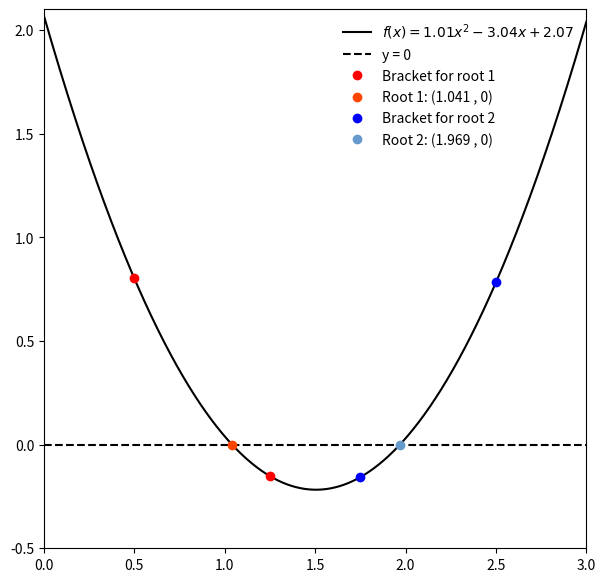

Recreate this plot in Python.
import numpy as np
import matplotlib.pyplot as plt
%matplotlib inline

def f(x):
    a = 1.01
    b = -3.04
    c = 2.07
    return a*x**2 + b*x + c

def check_initial_values(f,x_left,x_right,tol):
    y_left = f(x_left)                                                  # get our two initial y values
    y_right = f(x_right)
    
    # to make sure there is a zero between them, one has to be negative
    # while the other is positive. In other words, y_left*y_right<0
    # so now we will go weed out the ones that are wrong
    if (y_left*y_right > tol):                                          # check if there are no zeroes
        print('No zeroes found in the range [{},{}]'
              .format(x_left,x_right))
        print('f({}) = {:.2e}, f({}) = {:.2e}'
              .format(x_left,y_left,x_right,y_right))
        return 0                                                        # flag 0 represents no zeroes found
    
    if (np.fabs(y_left)<tol):                                           # check if y_left is zero (up to a tolerance)
        print('{} is already a root!'.format(x_left))
        return 1                                                        # flag 1 represents x_left is a zero
    
    if (np.fabs(y_right)<tol):                                          # check if y_right is zero (up to a tolerance)
        print('{} is already a root!'.format(x_right))
        return 2                                                        # flag 2 represents x_right is a zero
                                                                           
    return 3                                                            # flag 3 represents that y_left*y_right<0
                                                                        # note: this doesn't check if there is only
                                                                        # one zero between, just that there is at
                                                                        # at least one zero.

def bisection_root_finding(f,x_l,x_r,tol,quiet=False):           # use bisection search to find root
    x_left = x_l
    x_right = x_r
    i_max = 10000                                                       # max number of iterations, used to avoid infinite loops
    i = 0                                                               # set iteration count to 0
    
    flag = check_initial_values(f,x_left,x_right,tol)                   # use previous function to check initial values
    
    assert flag!=0, 'No zero found in bounds given'                     # check flags
    assert flag!=1, 'Lucky guess! {} is already a zero'.format(x_left)
    assert flag!=2, 'Lucky guess! {} is already a zero'.format(x_right)
    assert flag==3, 'This should never be triggered'
    
    searching = True                                                    # start searching
    
    if not quiet:
        print('{0:^16}{1:^20}{2:^20}'                                   # header for printed table
              .format('Iteration','Left Point','Right Point'))
    while(searching):
        if not quiet:
            print('{0:^16}{1:^20}{2:^20}'                               # print current iteration into table
                  .format(i,'({:.4f},{:.2e})'.format(x_left,f(x_left))
                          ,'({:.4f},{:.2e})'.format(x_right,f(x_right))))
        x_mid = (x_left + x_right)/2                                    # find the midpoint between the left and right
        y_mid = f(x_mid)                                                # evaluate function at midpoint
        
        if np.fabs(y_mid)<tol:
            searching=False                                             # stop searching if y_mid is within our tol of zero
        else:                                                           # if y_mid is not yet a zero
            if f(x_left)*f(x_mid)>0:                                    # if there is not a zero between x_left and x_mid
                x_left = x_mid                                          # replace x_left with x_mid
            if f(x_right)*f(x_mid)>0:                                   # same but for x_right
                x_right = x_mid
        i += 1                                                          # move to next iteration
        assert i<=i_max,'Exceeded set max number of iterations: {}'.format(i_max)
    y_mid=f(x_mid)                                                      # set output values
    y_l=f(x_l)
    y_r=f(x_r)
    return np.array([x_mid,x_l,x_r]),np.array([y_mid,y_l,y_r])          # output the zero plus the inputs for graphing purposes

x_left1 = 0.5                                                           # choose two values that enclose a zero, done by eye
x_right1 = 1.25
tolerance = 1e-6                                                        # we can't get exactly zero, but +-tolerance
                                                                        # should be close enough
x_root1,y_root1 = bisection_root_finding(f,x_left1,x_right1,tolerance)  # find the root

print()
print ('Root found: f({}) = {}'.format(x_root1[0],y_root1[0]))          # recall the first element in the output array is the root

x_left2 = 1.75
x_right2 = 2.5
tolerance = 1e-6

x_root2,y_root2 = bisection_root_finding(f,x_left2,x_right2,tolerance)

print()
print ('Root found: f({}) = {}'.format(x_root2[0],y_root2[0]))

plt.figure(figsize=(7,7))                                                # make it a nice plot size

x = np.linspace(0,3,1000)                                                # matches assignment, [0,3] with 1000 points

plt.plot(x,f(x),label=r'$f(x) = 1.01x^2-3.04x+2.07$',c='k')              # plot function
plt.axhline(0,ls='dashed',label='y = 0',c='k')                           # plot horizontal line at zero

plt.plot(x_root1[1:],y_root1[1:],ls='none',marker='o'                    # plot the bracket around the first root
         ,label='Bracket for root 1',c='r')        
plt.plot(x_root1[0],y_root1[0],ls='none',marker='o'                      # plot the first root
         ,label='Root 1: ({:.3f} , 0)'.format(x_root1[0]),c='#FF4500')

plt.plot(x_root2[1:3],y_root2[1:3],ls='none',marker='o'                  # plot the bracket around the second root
         ,label='Bracket for root 2',c='b')
plt.plot(x_root2[0],y_root2[0],ls='none',marker='o'                      # plot the second root
         ,label='Root 2: ({:.3f} , 0)'.format(x_root2[0]),c='#6699cc')

plt.xlim(0,3)                                                            # xlim and ylim set by assignment
plt.ylim(-.5,2.1)
plt.legend(loc=1,frameon=False)                                          # plot legend
plt.show()

